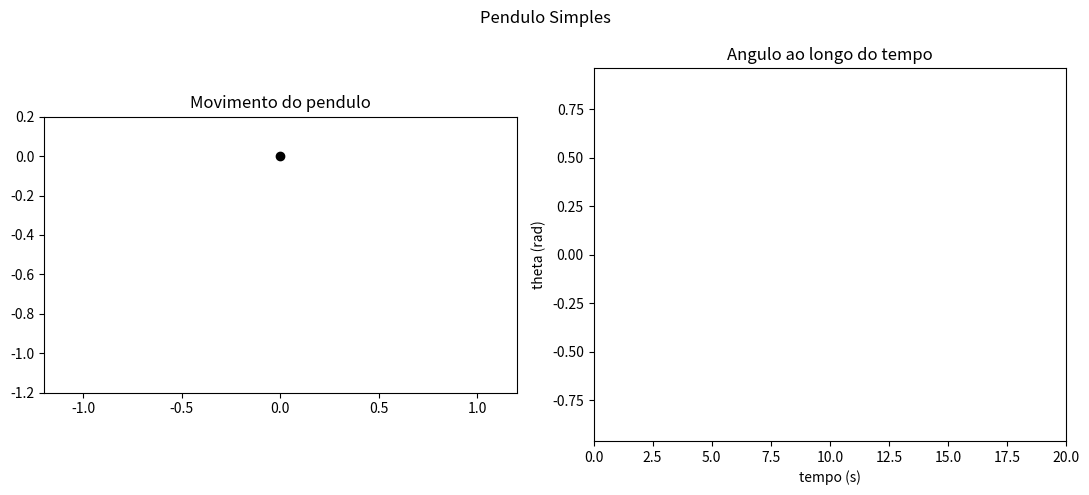

The matplotlib source for this figure:
#!/usr/bin/env python3
"""Pendulo simples didatico com animacao em tempo real.

Ao rodar, abre uma janela com:
- Esquerda: o pendulo oscilando.
- Direita: grafico do angulo theta(t) sendo desenhado.
"""

import math

import matplotlib.pyplot as plt
from matplotlib.animation import FuncAnimation


# Parametros principais (edite aqui para experimentar)
L, G = 1.0, 9.81
THETA0, OMEGA0 = 0.8, 0.0
DAMPING = 0.03
DT, DUR = 0.02, 20.0

t, theta, omega = 0.0, THETA0, OMEGA0
ts, thetas = [t], [theta]
amp = max(abs(THETA0) * 1.2, 0.2)

fig, (ax_p, ax_g) = plt.subplots(1, 2, figsize=(11, 5))
fig.suptitle("Pendulo Simples")

ax_p.set_aspect("equal")
ax_p.set_xlim(-1.2 * L, 1.2 * L)
ax_p.set_ylim(-1.2 * L, 0.2 * L)
ax_p.set_title("Movimento do pendulo")
ax_p.plot(0, 0, "ko", ms=6)
haste, = ax_p.plot([], [], lw=2, color="tab:blue")
bob, = ax_p.plot([], [], "o", ms=12, color="tab:red")

ax_g.set_xlim(0, DUR)
ax_g.set_ylim(-amp, amp)
ax_g.set_title("Angulo ao longo do tempo")
ax_g.set_xlabel("tempo (s)")
ax_g.set_ylabel("theta (rad)")
linha_theta, = ax_g.plot([], [], color="tab:orange")
label = ax_g.text(0.02, 0.95, "", transform=ax_g.transAxes, va="top")


def update(_frame: int):
    global t, theta, omega
    alpha = -(G / L) * math.sin(theta) - DAMPING * omega
    omega += alpha * DT
    theta += omega * DT
    t += DT

    x, y = L * math.sin(theta), -L * math.cos(theta)
    haste.set_data([0, x], [0, y])
    bob.set_data([x], [y])

    ts.append(t)
    thetas.append(theta)
    linha_theta.set_data(ts, thetas)
    label.set_text(f"t={t:4.1f}s  theta={math.degrees(theta):6.2f} graus")
    return haste, bob, linha_theta, label


frames = int(DUR / DT)
ani = FuncAnimation(
    fig,
    update,
    frames=frames,
    interval=max(1, int(DT * 1000)),
    blit=False,
    repeat=False,
    cache_frame_data=False,
)
plt.tight_layout()
plt.show()
